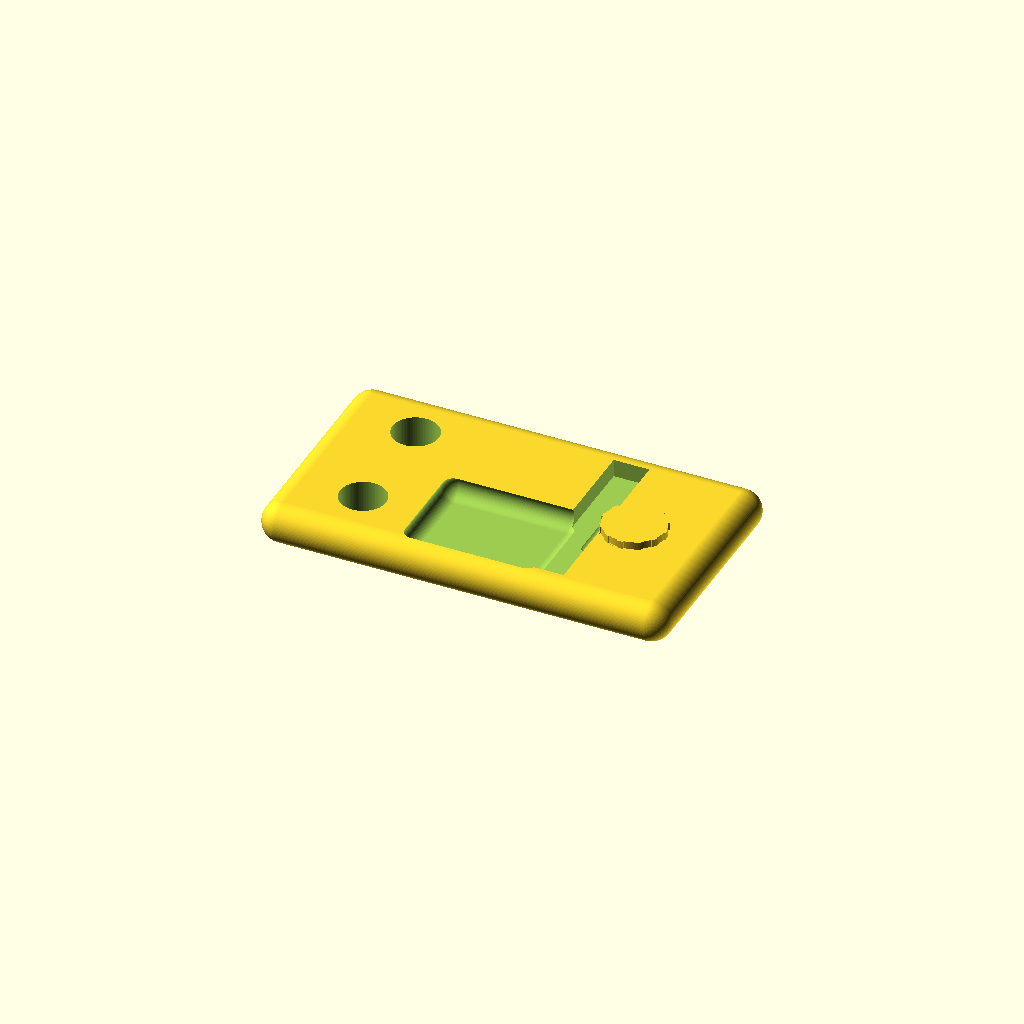
Cell 1: the model at its default parameters.
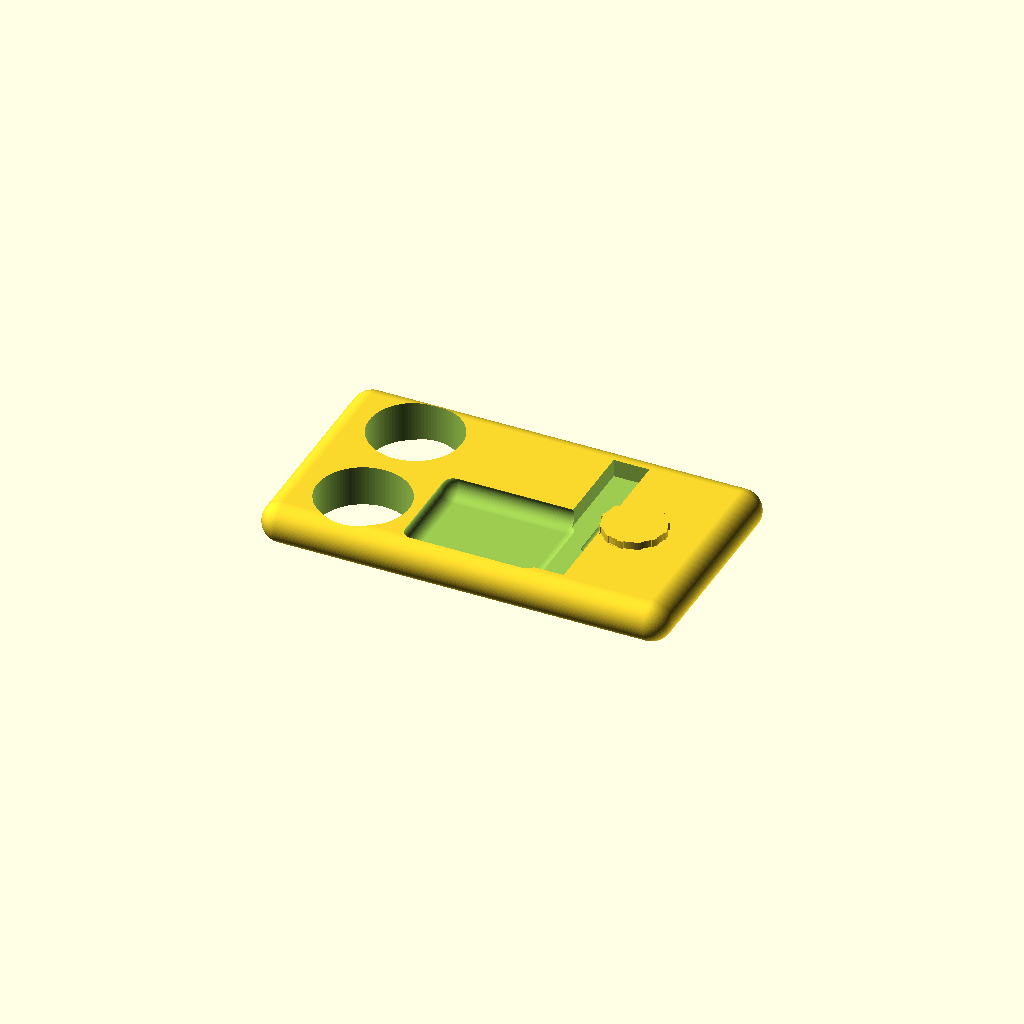
Cell 2 — pen_well_d set to 36, the other parameters unchanged.
All cells are drawn from one camera (rotation 55°, 0°, 25°, orthographic, colour scheme Cornfield), so only the parameter changes between them.
The OpenSCAD source (assets/SCAD files/Touchy_Subjects_Full_OpenSCAD_Concept_Pack (1)/focus_dock_system.scad):

include <common.scad>

/*
Focus Dock System
Desk base with slots for phone, pen, pebble, and modular tactile insert.
*/
base_size = [160,90,16];
phone_slot_w = 14;
pen_well_d = 18;
pebble_tray = [54,42,4];
insert_slot = [36,24,6];

difference() {
    rounded_cube(size=base_size, r=8, center=true);
    translate([30,0,6])
        cube([phone_slot_w,72,10], center=true);
    translate([-48,22,0]) cylinder(h=18, d=pen_well_d, center=true);
    translate([-48,-22,0]) cylinder(h=18, d=pen_well_d, center=true);
    translate([0,-18,5]) rounded_cube(size=[pebble_tray[0], pebble_tray[1], pebble_tray[2]+1], r=5, center=true);
    translate([48,0,4]) rounded_cube(size=[insert_slot[0], insert_slot[1], insert_slot[2]+1], r=3, center=true);
}
translate([48,0,8]) tactile_disc(d=24, h=3, style="ripple");
Customizer parameters (derived from the source; name, type, default, range or options):
base_size: vector, default [160, 90, 16]
phone_slot_w: number, default 14
pen_well_d: number, default 18
pebble_tray: vector, default [54, 42, 4]
insert_slot: vector, default [36, 24, 6]
